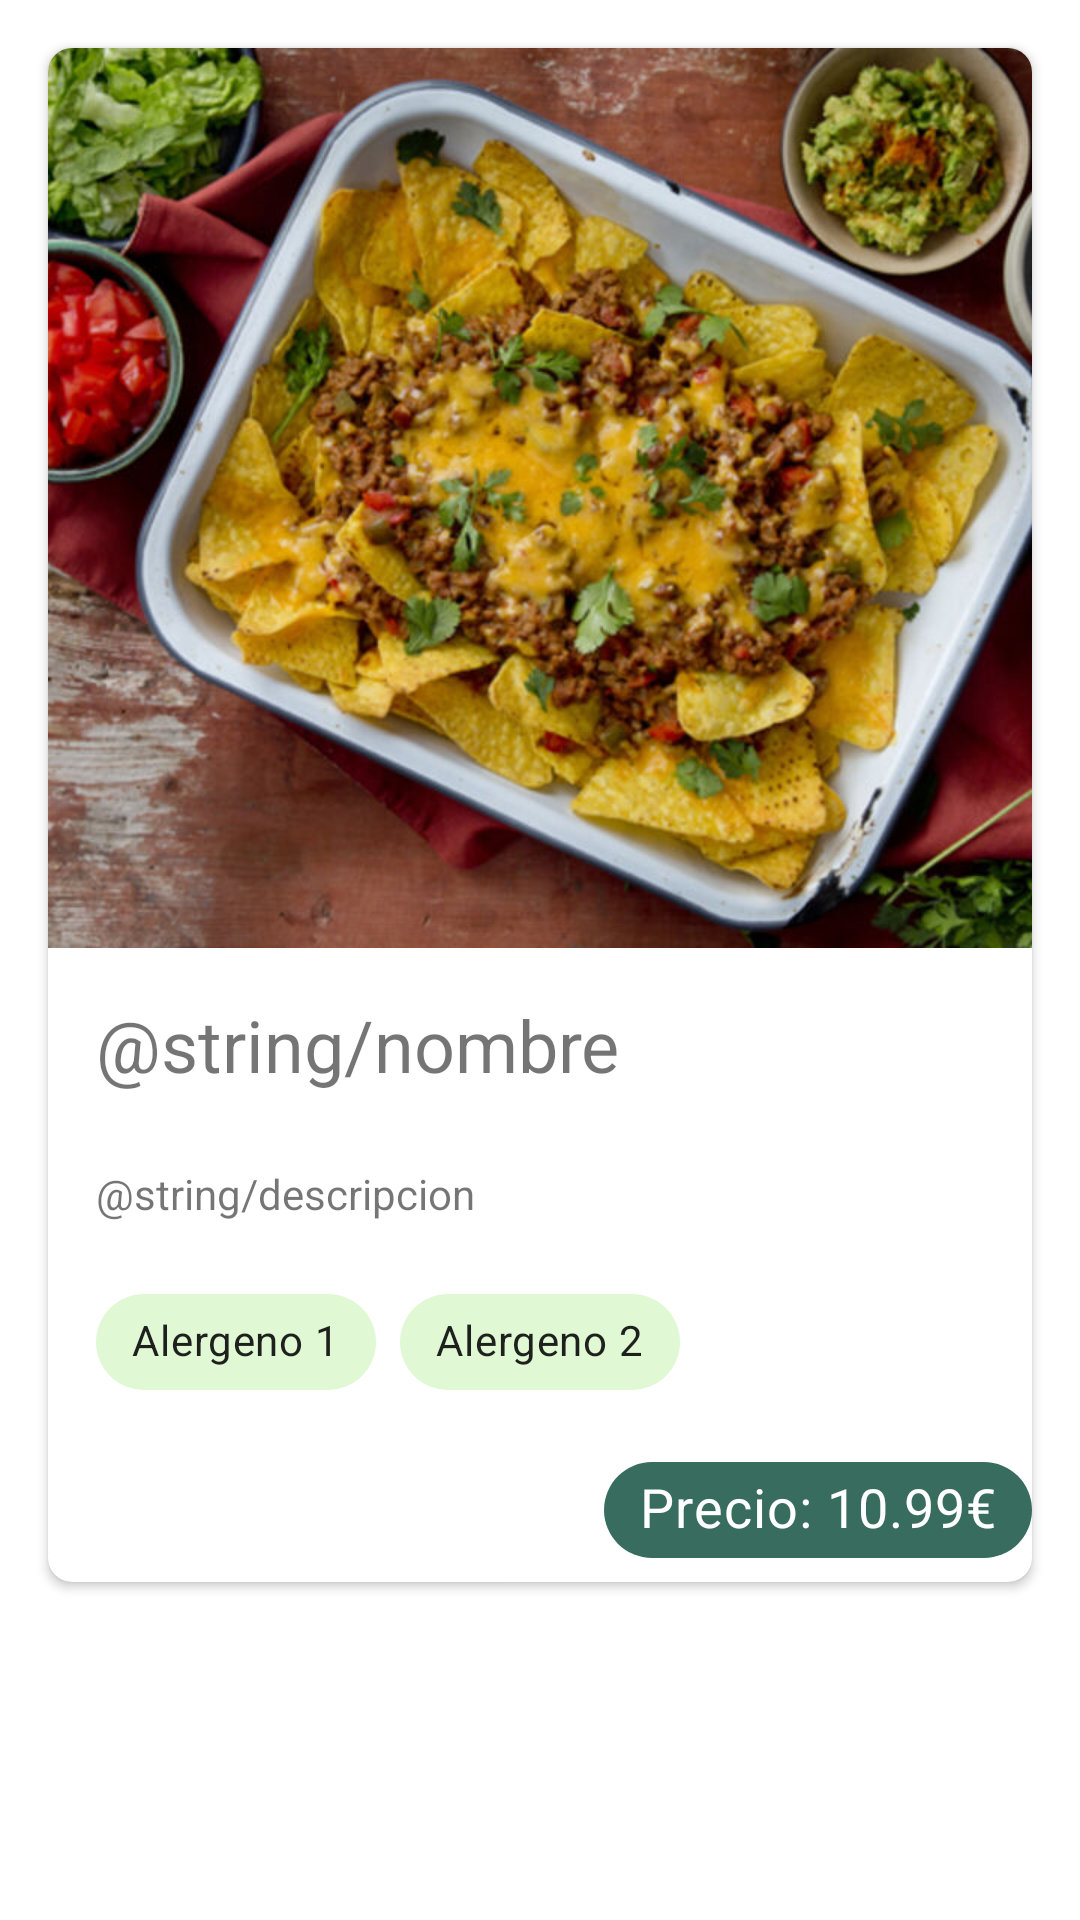

This screen was rendered from an Android layout file. Write that file and the resources it references.
<!-- AndroidManifest.xml: application theme Theme.Actividad1 -->
<!-- res/layout/activity_plato_detail.xml -->
<?xml version="1.0" encoding="utf-8"?>
<LinearLayout xmlns:android="http://schemas.android.com/apk/res/android"
    android:layout_width="match_parent"
    android:layout_height="wrap_content"
    xmlns:app="http://schemas.android.com/apk/res-auto"
    android:orientation="vertical">

    
    <androidx.cardview.widget.CardView
        android:layout_width="match_parent"
        android:layout_height="wrap_content"
        android:layout_margin="16dp"
        app:cardCornerRadius="8dp">

        <LinearLayout
            android:layout_width="match_parent"
            android:layout_height="wrap_content"
            android:orientation="vertical">

            <ImageView
                android:id="@+id/image"
                android:layout_width="match_parent"
                android:layout_height="300dp"
                android:scaleType="centerCrop"
                android:src="@drawable/nachos" />

            <TextView
                android:id="@+id/detailName"
                android:layout_width="match_parent"
                android:layout_height="wrap_content"
                android:text="@string/nombre"
                android:textSize="24sp"
                android:padding="16dp" />

            <TextView
                android:id="@+id/detailDescription"
                android:layout_width="match_parent"
                android:layout_height="wrap_content"
                android:text="@string/descripcion"
                android:paddingStart="16dp"
                android:paddingEnd="16dp"
                android:paddingTop="8dp"
                android:paddingBottom="8dp" />

            <com.google.android.material.chip.ChipGroup
                android:id="@+id/allergensGroup"
                android:layout_width="wrap_content"
                android:layout_height="wrap_content"
                android:paddingStart="16dp"
                android:paddingEnd="16dp"
                android:paddingTop="8dp"
                android:paddingBottom="8dp"
                app:singleLine="true">
                 <com.google.android.material.chip.Chip
                    android:id="@+id/chipAllergen1"
                    android:layout_width="wrap_content"
                    android:layout_height="wrap_content"
                    android:text="Alergeno 1"
                     app:chipBackgroundColor="@color/pale_green"/>
                <com.google.android.material.chip.Chip
                    android:id="@+id/chipAllergen2"
                    android:layout_width="wrap_content"
                    android:layout_height="wrap_content"
                    android:text="Alergeno 2"
                    app:chipBackgroundColor="@color/pale_green"/>
            </com.google.android.material.chip.ChipGroup>

            <com.google.android.material.chip.Chip
                android:id="@+id/detailPrice"
                android:layout_width="wrap_content"
                android:layout_height="wrap_content"
                android:textSize="18sp"
                android:padding="16sp"
                android:text="Precio: 10.99€"
                android:textColor="@color/white"
                app:chipBackgroundColor="@color/petrol_green"
                android:layout_gravity="end"/>
          </LinearLayout>
    </androidx.cardview.widget.CardView>
</LinearLayout>
<!-- resources referenced by this layout -->
<resources>
  <color name="pale_green">#E1F8D4</color>
  <color name="petrol_green">#386C5F</color>
  <color name="white">#FFFFFFFF</color>
  <!-- drawable nachos: jpg bitmap (drawable, 129010 bytes) -->
  <style name="Theme.Actividad1" parent="Theme.MaterialComponents.DayNight.DarkActionBar">
          
          <item name="colorPrimary">@color/primary_green</item>
          <item name="colorPrimaryVariant">@color/medium_green</item>
          <item name="colorOnPrimary">@color/white</item>
          
          <item name="colorSecondary">@color/petrol_green</item>
          <item name="colorSecondaryVariant">@color/pale_green</item>
          <item name="colorOnSecondary">@color/black</item>
          
          <item name="android:statusBarColor">?attr/colorPrimaryVariant</item>
          
      </style>
  <color name="primary_green">#3D5A2F</color>
  <color name="medium_green">#5BA13D</color>
  <color name="black">#FF000000</color>
</resources>
